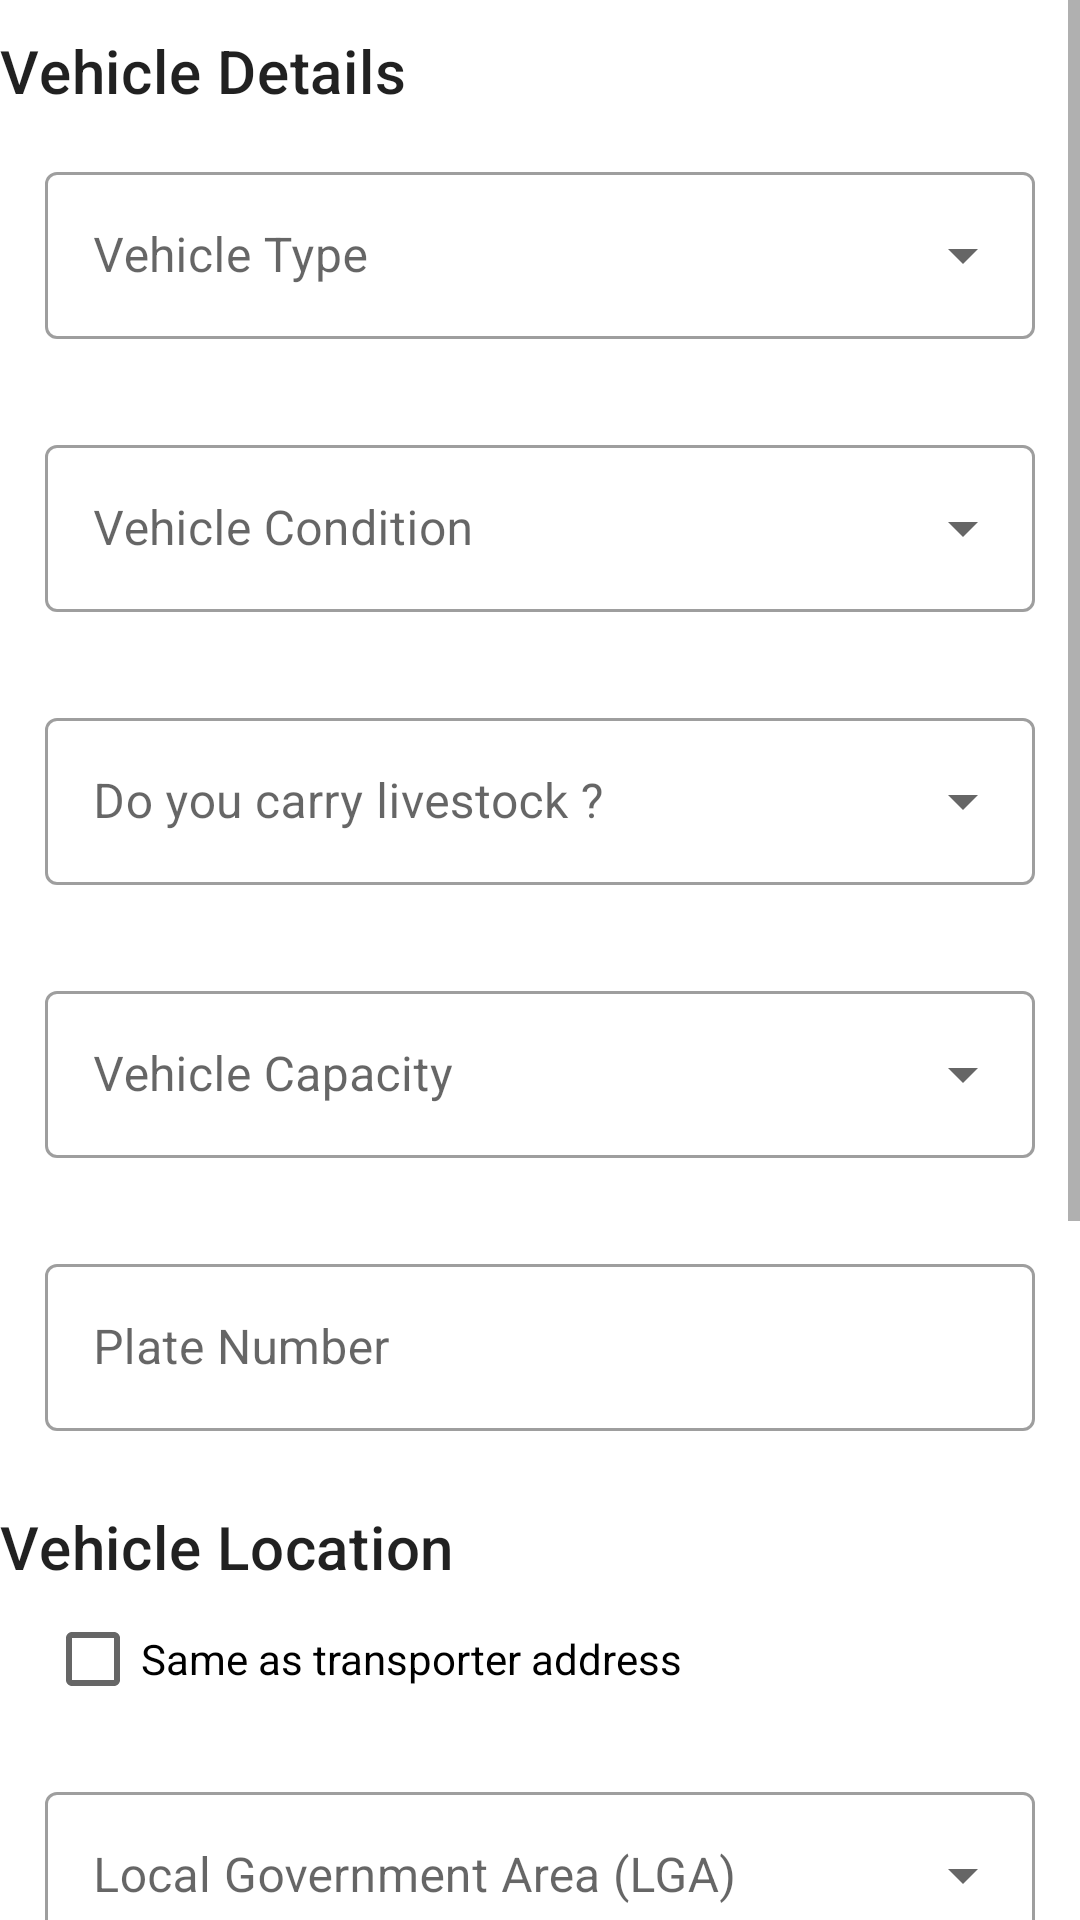

Layout XML and referenced resources for this Android screen:
<!-- AndroidManifest.xml: application theme AppTheme -->
<!-- res/layout/activity_add_vehicle.xml -->
<?xml version="1.0" encoding="utf-8"?>
<androidx.coordinatorlayout.widget.CoordinatorLayout
    xmlns:android="http://schemas.android.com/apk/res/android"
    xmlns:app="http://schemas.android.com/apk/res-auto"
    xmlns:tools="http://schemas.android.com/tools"
    android:layout_width="match_parent"
    android:layout_height="match_parent"
    tools:context=".AddVehicle">

    <ScrollView
        android:layout_width="match_parent"
        android:layout_height="match_parent">

        <LinearLayout
            android:layout_width="match_parent"
            android:layout_height="wrap_content"
            android:orientation="vertical" >

            <LinearLayout
                android:id="@+id/vehicle_detail_layout"
                android:layout_width="match_parent"
                android:layout_height="wrap_content"
                android:layout_marginTop="10dp"
                android:orientation="vertical">

                <com.google.android.material.textview.MaterialTextView
                    android:id="@+id/textView4"
                    android:layout_width="match_parent"
                    android:layout_height="wrap_content"
                    android:text="Vehicle Details"
                    android:textAlignment="viewStart"
                    android:textAppearance="@style/TextAppearance.MaterialComponents.Headline6" />

                <com.google.android.material.textfield.TextInputLayout
                    android:id="@+id/input_vehicle_type"
                    style="@style/Widget.MaterialComponents.TextInputLayout.OutlinedBox.ExposedDropdownMenu"
                    android:layout_width="match_parent"
                    android:layout_height="wrap_content"
                    android:layout_margin="15dp"
                    android:hint="Vehicle Type">

                    <AutoCompleteTextView
                        android:id="@+id/atv_vehicle_type"
                        android:layout_width="match_parent"
                        android:layout_height="wrap_content" />
                </com.google.android.material.textfield.TextInputLayout>

                <com.google.android.material.textfield.TextInputLayout
                    android:id="@+id/input_vehicle_condition"
                    style="@style/Widget.MaterialComponents.TextInputLayout.OutlinedBox.ExposedDropdownMenu"
                    android:layout_width="match_parent"
                    android:layout_height="wrap_content"
                    android:layout_margin="15dp"
                    android:hint="Vehicle Condition">

                    <AutoCompleteTextView
                        android:id="@+id/atv_vehicle_condition"
                        android:layout_width="match_parent"
                        android:layout_height="wrap_content" />
                </com.google.android.material.textfield.TextInputLayout>

                <com.google.android.material.textfield.TextInputLayout
                    android:id="@+id/input_carry_livestock"
                    style="@style/Widget.MaterialComponents.TextInputLayout.OutlinedBox.ExposedDropdownMenu"
                    android:layout_width="match_parent"
                    android:layout_height="wrap_content"
                    android:layout_margin="15dp"
                    android:hint="Do you carry livestock ?">

                    <AutoCompleteTextView
                        android:id="@+id/atv_carry_livestock"
                        android:layout_width="match_parent"
                        android:layout_height="wrap_content" />
                </com.google.android.material.textfield.TextInputLayout>

                <com.google.android.material.textfield.TextInputLayout
                    android:id="@+id/input_capacity"
                    style="@style/Widget.MaterialComponents.TextInputLayout.OutlinedBox.ExposedDropdownMenu"
                    android:layout_width="match_parent"
                    android:layout_height="wrap_content"
                    android:layout_margin="15dp"
                    android:hint="Vehicle Capacity">

                    <AutoCompleteTextView
                        android:id="@+id/atv_capacity"
                        android:layout_width="match_parent"
                        android:layout_height="wrap_content" />
                </com.google.android.material.textfield.TextInputLayout>

                <com.google.android.material.textfield.TextInputLayout
                    android:id="@+id/input_plate_number"
                    style="@style/Widget.MaterialComponents.TextInputLayout.OutlinedBox"
                    android:layout_width="match_parent"
                    android:layout_height="wrap_content"
                    android:layout_margin="15dp"
                    android:hint="Plate Number">

                    <com.google.android.material.textfield.TextInputEditText
                        android:id="@+id/text_plate_number"
                        android:layout_width="match_parent"
                        android:layout_height="wrap_content" />
                </com.google.android.material.textfield.TextInputLayout>

            </LinearLayout>

            <LinearLayout
                android:id="@+id/vehicle_location_layout"
                android:layout_width="match_parent"
                android:layout_height="match_parent"
                android:layout_marginTop="10dp"
                android:orientation="vertical">

                <com.google.android.material.textview.MaterialTextView
                    android:id="@+id/textView5"
                    android:layout_width="match_parent"
                    android:layout_height="wrap_content"
                    android:text="Vehicle Location"
                    android:textAlignment="viewStart"
                    android:textAppearance="@style/TextAppearance.MaterialComponents.Headline6" />

                <CheckBox
                    android:id="@+id/isTransporterAddress"
                    android:layout_width="match_parent"
                    android:layout_height="wrap_content"
                    android:layout_marginStart="15dp"
                    android:layout_marginEnd="15dp"
                    android:text="Same as transporter address" />

                <com.google.android.material.textfield.TextInputLayout
                    android:id="@+id/input_vehicle_lga"
                    style="@style/Widget.MaterialComponents.TextInputLayout.OutlinedBox.ExposedDropdownMenu"
                    android:layout_width="match_parent"
                    android:layout_height="wrap_content"
                    android:layout_margin="15dp"
                    android:hint="Local Government Area (LGA)">

                    <AutoCompleteTextView
                        android:id="@+id/atv_vehicle_lga"
                        android:layout_width="match_parent"
                        android:layout_height="wrap_content" />
                </com.google.android.material.textfield.TextInputLayout>

                <com.google.android.material.textfield.TextInputLayout
                    android:id="@+id/input_vehicle_ward"
                    style="@style/Widget.MaterialComponents.TextInputLayout.OutlinedBox.ExposedDropdownMenu"
                    android:layout_width="match_parent"
                    android:layout_height="wrap_content"
                    android:layout_margin="15dp"
                    android:hint="Ward">

                    <AutoCompleteTextView
                        android:id="@+id/atv_vehicle_ward"
                        android:layout_width="match_parent"
                        android:layout_height="wrap_content" />
                </com.google.android.material.textfield.TextInputLayout>

                <com.google.android.material.textfield.TextInputLayout
                    android:id="@+id/input_vehicle_village"
                    style="@style/Widget.MaterialComponents.TextInputLayout.OutlinedBox.ExposedDropdownMenu"
                    android:layout_width="match_parent"
                    android:layout_height="wrap_content"
                    android:layout_margin="15dp"
                    android:hint="Village/Town">

                    <AutoCompleteTextView
                        android:id="@+id/atv_vehicle_village"
                        android:layout_width="match_parent"
                        android:layout_height="wrap_content" />
                </com.google.android.material.textfield.TextInputLayout>

            </LinearLayout>

            <com.google.android.material.button.MaterialButton
                android:id="@+id/btn_another_vehicle"
                android:layout_width="match_parent"
                android:layout_height="wrap_content"
                android:layout_margin="15dp"
                android:text="Save Vehicle Details" />

            <com.google.android.material.button.MaterialButton
                android:id="@+id/btn_next"
                android:layout_width="match_parent"
                android:layout_height="wrap_content"
                android:layout_margin="15dp"
                android:text="Next" />
        </LinearLayout>
    </ScrollView>

</androidx.coordinatorlayout.widget.CoordinatorLayout>
<!-- resources referenced by this layout -->
<resources>
  <style name="AppTheme" parent="Theme.MaterialComponents.Light.DarkActionBar">
          
          <item name="colorPrimary">@color/colorPrimary</item>
          <item name="colorPrimaryDark">@color/colorPrimaryDark</item>
          <item name="colorAccent">@color/colorAccent</item>
      </style>
  <color name="colorPrimary">#050150</color>
  <color name="colorPrimaryDark">#00574B</color>
  <color name="colorAccent">#D81B60</color>
</resources>
